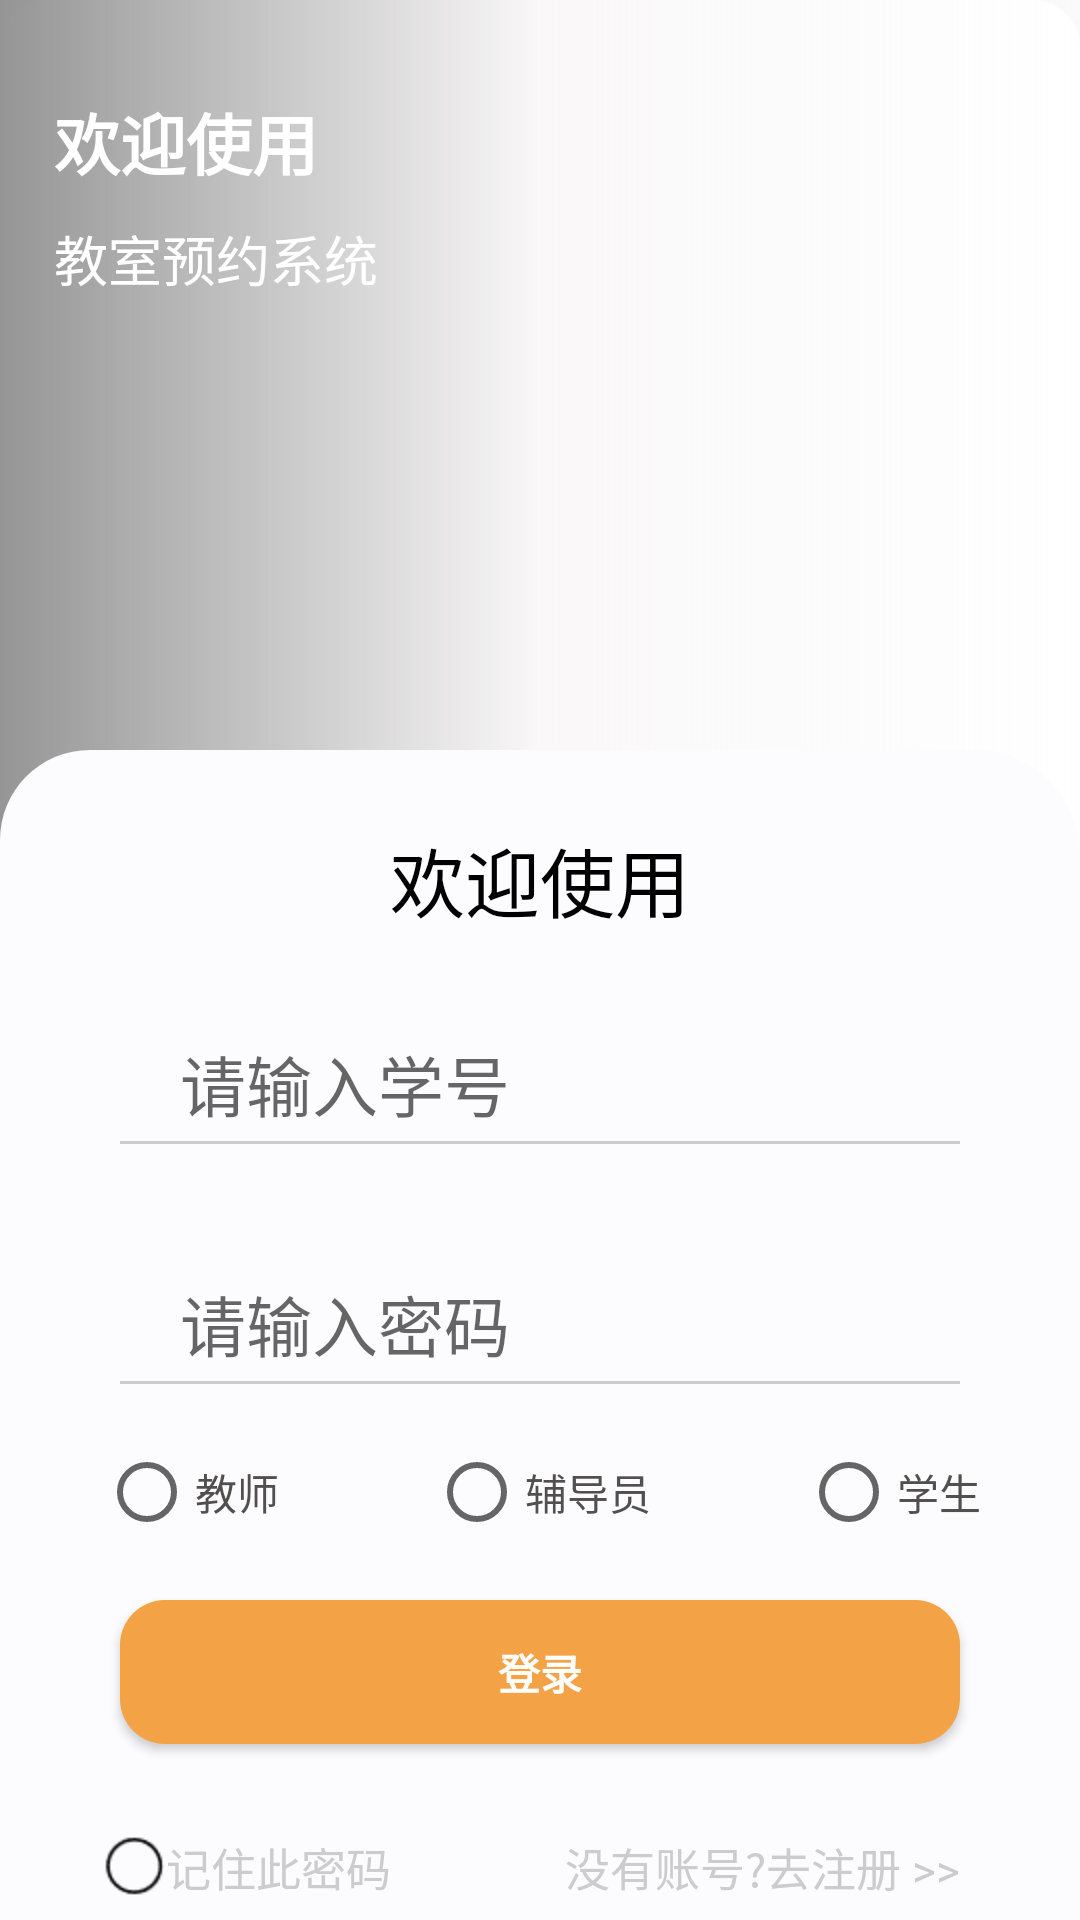

Reconstruct the res/layout file that produces this screen, plus the resources it refers to.
<!-- AndroidManifest.xml: activity theme Theme.AppCompat.Light.NoActionBar.FuIIScreen -->
<!-- res/layout/activity_login.xml -->
<androidx.constraintlayout.widget.ConstraintLayout xmlns:android="http://schemas.android.com/apk/res/android"
    xmlns:app="http://schemas.android.com/apk/res-auto"
    xmlns:tools="http://schemas.android.com/tools"
    android:layout_width="match_parent"
    android:layout_height="match_parent"
    android:background="@drawable/login_yj"
    android:orientation="vertical">

    <ImageView
        android:id="@+id/imageHeader"
        android:layout_width="match_parent"
        android:layout_height="280dp"
        android:contentDescription="@string/app_name"
        android:scaleType="centerCrop"
        android:src="@drawable/loginleftimg2"
        app:layout_constraintTop_toTopOf="parent" />

    <View
        android:layout_width="0dp"
        android:layout_height="0dp"
        android:background="@drawable/header_layer"
        app:layout_constraintBottom_toBottomOf="@+id/imageHeader"
        app:layout_constraintEnd_toEndOf="parent"
        app:layout_constraintStart_toStartOf="parent"
        app:layout_constraintTop_toTopOf="parent" />


    <LinearLayout
        android:layout_width="wrap_content"
        android:layout_height="wrap_content"
        android:layout_marginStart="18dp"
        android:layout_marginBottom="150dp"
        android:gravity="center_vertical"
        android:orientation="vertical"
        app:layout_constraintBottom_toBottomOf="@id/imageHeader"
        app:layout_constraintStart_toStartOf="parent"
        app:layout_constraintTop_toTopOf="parent">

        <TextView
            android:layout_width="wrap_content"
            android:layout_height="wrap_content"
            android:includeFontPadding="false"
            android:text="欢迎使用"
            android:textColor="@color/white"
            android:textSize="22sp"
            android:textStyle="bold" />

        <TextView
            android:layout_width="wrap_content"
            android:layout_height="wrap_content"
            android:layout_marginTop="10dp"
            android:includeFontPadding="false"
            android:text="教室预约系统"
            android:textColor="@color/white"
            android:textSize="18sp" />

    </LinearLayout>

    <View
        android:id="@+id/scrollView"
        android:layout_width="1dp"
        android:layout_height="1dp"
        android:layout_marginBottom="30dp"
        app:layout_constraintBottom_toBottomOf="@id/imageHeader"
        app:layout_constraintStart_toStartOf="parent" />

    
    <androidx.constraintlayout.widget.ConstraintLayout
        android:layout_width="match_parent"
        android:layout_height="0dp"
        android:background="@drawable/login_background"
        android:paddingStart="30dp"
        android:paddingEnd="30dp"
        app:layout_constraintBottom_toBottomOf="parent"
        app:layout_constraintTop_toBottomOf="@id/scrollView">


        <TextView
            android:id="@+id/textWelcome"
            android:layout_width="match_parent"
            android:layout_height="wrap_content"
            android:layout_marginStart="10dp"
            android:layout_marginTop="25dp"
            android:layout_marginEnd="10dp"
            android:gravity="center"
            android:text="@string/welcome"
            android:textColor="@color/black"
            android:textSize="25sp"
            app:layout_constraintTop_toTopOf="parent" />
        

        <EditText
            android:id="@+id/et_username"
            android:layout_width="match_parent"
            android:layout_height="40dp"
            android:layout_marginStart="10dp"
            android:layout_marginTop="30dp"
            android:layout_marginEnd="10dp"
            android:background="@null"
            android:drawableLeft="@mipmap/ic_user_info"
            android:drawablePadding="10dp"
            android:hint="@string/hint_user"
            android:inputType="text"
            android:maxLength="10"
            android:paddingStart="20dp"
            android:paddingEnd="10dp"
            android:textColor="@color/black"
            android:textSize="22sp"
            app:layout_constraintTop_toBottomOf="@id/textWelcome"
            tools:ignore="Autofill" />

        <View
            android:layout_width="match_parent"
            android:layout_height="1dp"
            android:layout_marginStart="10dp"
            android:layout_marginTop="10dp"
            android:layout_marginEnd="10dp"
            android:background="#ccc"
            app:layout_constraintBottom_toBottomOf="@+id/et_username" />
        


        

        <EditText
            android:id="@+id/et_pwd"
            android:layout_width="match_parent"
            android:layout_height="40dp"
            android:layout_marginStart="10dp"
            android:layout_marginTop="40dp"
            android:layout_marginEnd="10dp"
            android:background="@null"
            android:drawableLeft="@mipmap/ic_user_pwd"
            android:drawablePadding="10dp"
            android:hint="请输入密码"
            android:imeOptions="actionDone"
            android:inputType="textPassword"
            android:paddingStart="20dp"
            android:paddingEnd="10dp"
            android:textColor="@color/black"
            android:textSize="22sp"
            app:layout_constraintTop_toBottomOf="@+id/et_username" />


        <View
            android:id="@+id/password_View"
            android:layout_width="match_parent"
            android:layout_height="1dp"
            android:layout_marginStart="10dp"
            android:layout_marginTop="10dp"
            android:layout_marginEnd="10dp"
            android:background="#ccc"
            app:layout_constraintBottom_toBottomOf="@+id/et_pwd" />


        
        <ImageView
            android:id="@+id/rgb"
            android:layout_width="wrap_content"
            android:layout_height="wrap_content"
            android:layout_marginLeft="4dp"
            android:layout_marginTop="30dp"
            android:src="@drawable/memory_selector"
            app:layout_constraintStart_toStartOf="parent"
            app:layout_constraintTop_toBottomOf="@+id/btn_login" />

        <TextView
            android:id="@+id/rememberPasswordTextView"
            android:layout_width="wrap_content"
            android:layout_height="wrap_content"
            android:layout_marginTop="30dp"
            android:text="记住此密码"
            android:textColor="#ccc"
            android:textSize="15sp"
            app:layout_constraintStart_toEndOf="@+id/rgb"
            app:layout_constraintTop_toBottomOf="@+id/btn_login" />
        
        
        <TextView
            android:id="@+id/register"
            android:layout_width="wrap_content"
            android:layout_height="wrap_content"
            android:layout_marginTop="30dp"
            android:layout_marginEnd="10dp"
            android:text="@string/register"
            android:textColor="#ccc"
            android:textSize="15sp"
            app:layout_constraintEnd_toEndOf="parent"
            app:layout_constraintTop_toBottomOf="@+id/btn_login" />
        


        
        <TextView
            android:id="@+id/forgetPassword"
            android:layout_width="wrap_content"
            android:layout_height="wrap_content"
            android:layout_marginTop="30dp"
            android:layout_marginEnd="10dp"
            android:text="忘记密码?点我找回密码>>"
            android:textColor="#ccc"
            android:textSize="15sp"
            app:layout_constraintEnd_toEndOf="parent"
            app:layout_constraintTop_toBottomOf="@+id/register" />
        

        

        <androidx.constraintlayout.widget.ConstraintLayout
            android:id="@+id/rg_role"
            android:layout_width="match_parent"
            android:layout_height="wrap_content"
            android:layout_marginTop="20dp"
            app:layout_constraintTop_toBottomOf="@+id/et_pwd">

            <RadioGroup
                android:id="@+id/radio_group"
                android:layout_width="0dp"
                android:layout_height="wrap_content"
                android:gravity="center"
                android:orientation="horizontal"
                app:layout_constraintBottom_toBottomOf="parent"
                app:layout_constraintEnd_toEndOf="parent"
                app:layout_constraintHorizontal_bias="0.0"
                app:layout_constraintStart_toStartOf="parent"
                app:layout_constraintTop_toTopOf="parent"
                app:layout_constraintVertical_bias="0.0">

                <RadioButton
                    android:id="@+id/rb_teacher"
                    android:layout_width="wrap_content"
                    android:layout_height="wrap_content"
                    android:text="@string/teacher"
                    android:textColor="#524F4F" />

                <RadioButton
                    android:id="@+id/rb_Counseling"
                    android:layout_width="wrap_content"
                    android:layout_height="wrap_content"
                    android:layout_marginStart="50dp"
                    android:text="@string/Counseling"
                    android:textColor="#524F4F" />


                <RadioButton
                    android:id="@+id/rb_student"
                    android:layout_width="wrap_content"
                    android:layout_height="wrap_content"
                    android:layout_marginStart="50dp"
                    android:text="@string/student"
                    android:textColor="#524F4F" />
            </RadioGroup>
        </androidx.constraintlayout.widget.ConstraintLayout>

        


        
        <Button
            android:id="@+id/btn_login"
            android:layout_width="match_parent"
            android:layout_height="48dp"
            android:layout_marginStart="10dp"
            android:layout_marginTop="20dp"
            android:layout_marginEnd="10dp"
            android:background="@drawable/button_bg"
            android:text="@string/enter"
            android:textColor="#FFFFFF"
            android:textStyle="bold"
            app:layout_constraintTop_toBottomOf="@+id/rg_role" />
        
    </androidx.constraintlayout.widget.ConstraintLayout>
</androidx.constraintlayout.widget.ConstraintLayout>
<!-- resources referenced by this layout -->
<resources>
  <color name="black">#000000</color>
  <color name="white">#FFFFFF</color>
  <!-- drawable button_bg (drawable) -->
  <?xml version="1.0" encoding="utf-8"?>
  <shape xmlns:android="http://schemas.android.com/apk/res/android">
  
      <solid android:color="#f3a246"/>
      <corners android:radius="15dp"/>
  </shape>
  <!-- drawable header_layer (drawable) -->
  <?xml version="1.0" encoding="utf-8"?>
  <shape xmlns:android="http://schemas.android.com/apk/res/android" android:shape="rectangle">
  <gradient android:centerColor="#60F1ECEC"
      android:startColor="#D6818181"/>
  </shape>
  <!-- drawable login_background (drawable) -->
  <?xml version="1.0" encoding="utf-8"?>
  <shape xmlns:android="http://schemas.android.com/apk/res/android">
  
      <solid android:color="#FCFCFF"/>
      <corners android:topLeftRadius="30dp"
          android:topRightRadius="35dp"/>
  
  </shape>
  <!-- drawable login_yj (drawable) -->
  <?xml version="1.0" encoding="utf-8"?>
  <shape xmlns:android="http://schemas.android.com/apk/res/android">
  
      <solid android:color="@color/white"></solid>
      <corners android:radius="15dp"></corners>
      <stroke android:color="@color/white" android:width="2dp"></stroke>
  
  </shape>
  <!-- drawable memory_selector (drawable) -->
  <?xml version="1.0" encoding="utf-8"?>
  <selector xmlns:android="http://schemas.android.com/apk/res/android">
      <item android:drawable="@mipmap/xz" android:state_selected="true" />
      <item android:drawable="@mipmap/wxz" android:state_selected="false" />
      <item android:drawable="@mipmap/wxz"/>
  </selector>
  <string name="Counseling">辅导员</string>
  <string name="app_name">Appointment</string>
  <string name="enter">登录</string>
  <string name="hint_user">请输入学号</string>
  <string name="register">没有账号?去注册 &gt;&gt;</string>
  <string name="student">学生</string>
  <string name="teacher">教师</string>
  <string name="welcome">欢迎使用</string>
  <style name="Theme.AppCompat.Light.NoActionBar.FuIIScreen" parent="Theme.AppCompat.Light.NoActionBar">
          <item name="android:windowNoTitle">true</item>
          <item name="android:windowActionBar">true</item>
          <item name="android:windowFullscreen">false</item>
          <item name="android:windowContentOverlay">@null</item>
      </style>
</resources>
